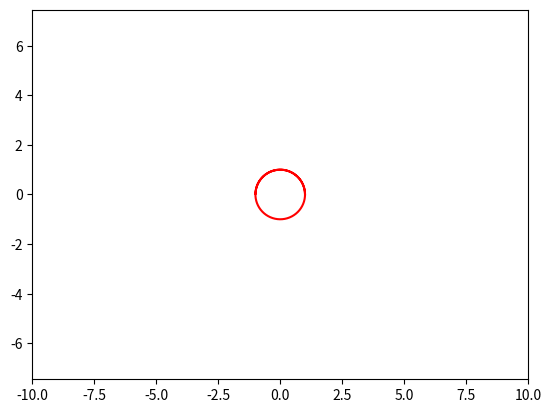

Source code (Python): (Note: this script raises an exception after producing the figure.)
from matplotlib.animation import FuncAnimation
import matplotlib.pyplot as plt
import numpy as np

R =1
time = np.linspace(0, 50, 100)
alpha = np.arange(0, 3*np.pi, 0.1)
y = R*np.sin(alpha)
def circle_move(R, vx0, time):
    x0 = vx0 * time
    alpha = np.arange(0, 3*np.pi, 0.1)
    x = x0 + R*np.cos(alpha)
    
    return x
fig, ax = plt.subplots()
ball, = plt.plot([], [], '-', color='r', label='Ball')
anim_object, = plt.plot([], [], '-', lw=2)
frames = 180


def animate(i):
    ball.set_data(circle_move(R=R, vx0=0.01, time=i), y)
    x.append(R*(i -np.sin(i)))
    y.append(R*(1 - np.cos(i)))
    anim_object.set_data(x, y)
    return anim_object
    return ball


edge = 10
plt.axis('equal')
ax.set_xlim(-edge, edge)
ax.set_ylim(-edge, edge)

ani = FuncAnimation(fig, animate, frames=time, interval=10)
ani.save('dopanimation.gif', writer="pillow")